pico-8 play session: hold ← + tap ❎, after a click and taps of 🅾, ❎, 🅾+❎, 🅾 in the second before t = 0

[t = 1 s] hold ← ~1s, tap ❎ ~2×
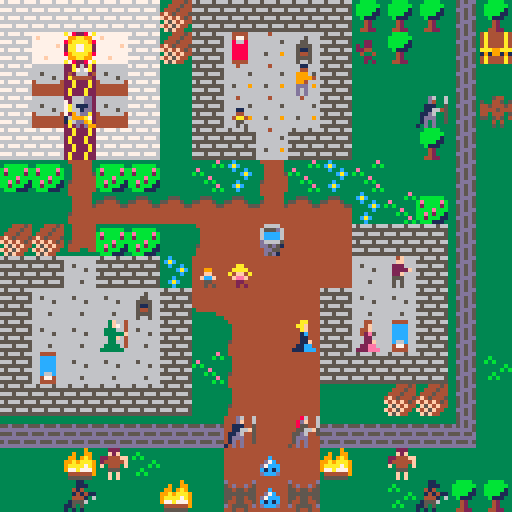
[t = 2 s] hold ← ~2s, tap ❎ ~4×
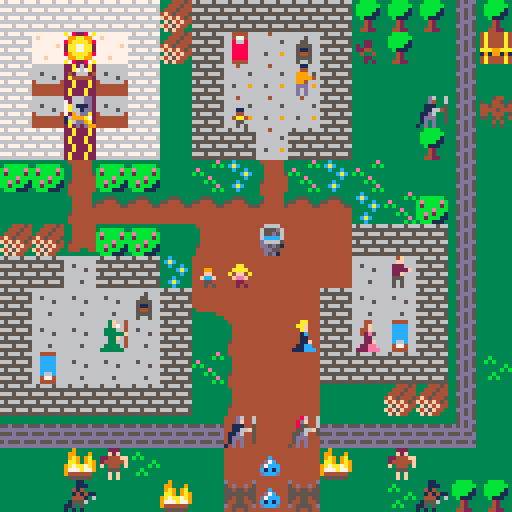
[t = 4 s] hold ← ~4s, tap ❎ ~7×
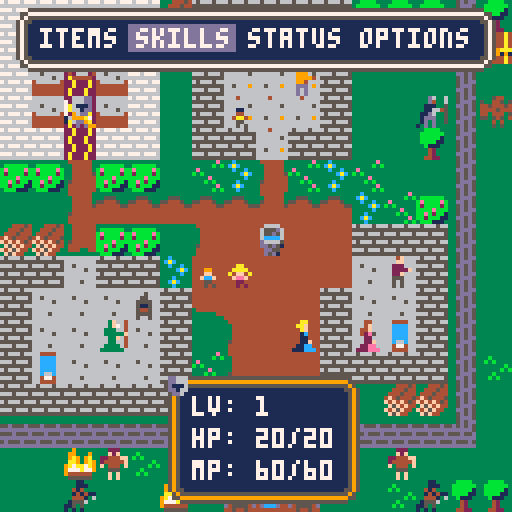

pico-8 cartridge
version 43
__lua__
--knights of power
--by mr traveling bard

--global variables
routines={}
--test=false

--==game state inits==
--intro state init
function init_intro()
	--variables
	scene="intro"
	--setup main functions
	_update=update_intro
	_draw=draw_intro
end

--main menu state init
function init_mainmenu()
 --variables
 text_timer=0
 text_wait=30
 scene="mainmenu"
	--setup main functions
	_update=update_mainmenu()
	_draw=draw_mainmenu()
end

--battle state init
function init_battle()
	--variables
 scene="battle"
	--setup main functions
	_update=update_battle()
	_draw=draw_battle()
end

--save state init
function init_save()
	--variables
--	scene="save"
	--setup main functions
--	_update=update_save()
--	_draw=draw_save()
end

--game state init
function init_game()
	--variables
	scene="game"
	game_win=false
	game_over=false
	menu_active=false
	bbeg_defeated=false
	--setup calls
	init_map() --in map code
	init_text() --in text code
	init_statuseffect()
	init_inventory()
	init_skills()
	init_status()
	init_player() --in player code
	init_npcs()
	init_switches()
	--setup main functions
	_update = update_game 
	_draw = draw_game
end

--==game functions==
--menus
function init_menu()
	--setup variables
	menuselect=1
end

function init_use_menu()
	use_menu=false
	useselect=1
	usestep=false
end

--game data
function init_npc(id,name,sprite,x,y,dialogue)
 return {
  id=id,
  name=name,
  sprite=sprite,
  x=x,
  y=y,
  --dialogue should be {{},{}}
  dialogue=dialogue
 }
end

function init_npcs()
	--main npc data source
	npc_data={}
	--for easier maintenance
	npc_temp1={} --non-dialogue
	npc_temp2={} --dialogue only
	--map1
	npc_temp1=split([[
	1,elder,136,3,10;
	2,kid,134,11,1;
	3,kid,133,7,3;
	4,kid,132,6,8;
	5,kid,135,7,8;
	6,villager,128,12,8;
	7,villager,129,9,2;
	8,villager,130,11,10;
	9,villager,131,9,10;
	10,guard,142,13,3;
	11,guard,141,7,13;
	12,guard,139,9,13;
	13,monster,163,15,3;
	14,monster,166,8,14;
	15,monster,164,7,15;
	16,monster,166,8,15;
	17,monster,164,9,15;
	18,monster,162,3,14;
	19,monster,167,2,15;
	20,monster,162,12,14;
	21,monster,167,13,15]],";")

--npcid,order,end?,self?,switch,story_req,set_story,text		
	npc_temp2=split([[
	1;64;1;false;false;;0;0;in our most dire need, where \are the gnomes, the wild men, \and the wizards of the spiral|
	1;64;2;true;false;;0;0;tower? will they stand by & \watch us burn?! or...are they \already dead?|
	2;64;1;true;false;;0;0;my dad said he heard something\by this side of the wall. he\looks worried...i'm scared.|
	3;64;1;true;false;;0;0;what are those at the gate \yelling about? what's going \on?|
	4;64;1;false;true;;0;0;my grandma said you shouldn't\show monsters fear. it only\makes them stronger.|
	4;64;2;false;true;;0;0;i'm still scared though...|
	4;66;3;false;true;;0;0;you don't have to be afraid.\i won't let them inside these\walls. the light will prevail.|
	4;64;4;false;true;;0;0;but...aren't you scared too?|
	4;66;5;false;true;;0;0;of course. but sometimes we\have to fight what is in front\of us, even if we're scared.|
	4;66;6;true;true;;0;0;because the cost of not doing\so is too high. stay strong.\the light will win this day.|
	4;64;1;true;false;;0;0;i'm staying strong, mister.|
	5;64;1;false;false;;0;0;the little blue ones look \kind of cute.|
	5;64;2;true;false;;0;0;are they really monsters?|
	6;64;1;false;false;;0;0;i don't care about goddesses,\gods, light, or darkness. but\when a bunch of monsters,|
	6;64;2;true;false;;0;0;ogres, & lizard folk turn up\with weapons, well... i'm \open to divine intervention.|
	7;64;1;false;false;;0;0;how can the goddess of light\let this happen? has the \light truly faded?|
	7;64;2;true;false;;0;0;should we accept our fate?\is this the end?;66|
	10;64;1;true;false;;0;0;i know it's just beyond this\wall. will it climb or...is it\strong enough to bust through?|
	11;64;1;true;false;;0;0;this is bad. we simply don't\have the numbers to hold this\many back!|
	12;64;1;false;false;;0;0;we are supposed to deal with\bandits & the occasional\monster. but this...|
	12;64;2;true;false;;0;0;this is a small army... what\if it's only the vanguard?]],"|")
	
	for i=1,#npc_temp1 do
		local id,name,sprite,x,y=unpack(split(npc_temp1[i],","))
		local dialogue=parse_text(npc_temp2,true,id)
		add(npc_data,init_npc(id,name,sprite,x,y,dialogue))
	end
end

function init_inventory()
	--setup variables
	invselect=1
	invstep=false
	--add inventory
	--format:item_num,name,quick desc,full desc,
	--q heal amount,q status effect to add, q se to remove,
	--f heal amount,f se to add,f se to remove;
	if not inventory_data then
		inventory_data=split([[
		1,dwarven bread,quick:heal 3hp/3 turns,full:heal 6hp+3 def/3 turns,3,4,0,6,5,4;
		2,kobold's bane,quick:cure burned,full:quick+3 atk/3 turns,0,0,1,0,6,1;
		3,rogue's folly,quick:cure fouled,full:quick+3 spd/3 turns,0,0,2,0,7,2;
		4,weak health potion,quick:heal 5hp,full:heal 12hp,5,0,0,12,0,0,0;
		5,whitewood tincture,quick:+3 mag/3 turns,full:+3 to stats/3 turns,0,8,0,0,9,0]],";")
	end
end

function init_skills()
	--setup variables
	skiselect=1
	skistep=false
	--add skills
	--format:skill_num,name,
	--desc line 1,desc line 2,
	--mp cost,damage,se add,menu useable;
	if not skills_data then
		skills_data=split([[
		1,sword of light  ,one enemy,   holy damage,2,0,0,0;
		2,healing light   ,self,restores hp to full,5,0,0,1;
		3,shield of light ,self,negate all damage/1 turn,2,0,10,0;
		4,flash of light  ,all enemies,   holy damage + 50% stun,3,0,0,0;
		5,the last light  ,all enemies,release remaining light,60,0,0,0]],";")
	end
end

function init_status()
	status_labels1=split([[
	1,lv: ;
	2,hp: ;
	3,mp: ;
	4,xp: ;
	5,status: ;
	6, ;
	7, ;
	8,=equipment=;
	9,iron sword : +;
	10,iron shield: +]],";")
	status_labels2=split([[
	11,  str: ;
	12,  dex: ;
	13,  con: ;
	14,  mag: ;
	15,  atk: ;
	16,  def: ;
	17,  spd: ;
	18,m.atk: ;
	19,m.def:	]],";")
end

function init_statuseffect()
	--num,name,stat,value,
	--2nd stat, value;
	--10=all 0=hp
	statuseffect_data=split([[
	1,burned,0,-1,5,-3;
	2,fouled,0,-2,0,0;
	3,afraid,10,-2,0,0;
	4,full,0,3,0,0;
	5,sturdy,0,6,6,3;
	6,strong,5,3,0,0;
	7,swift,7,3,0,0;
	8,smart,8,3,0,0;
	9,super,10,3,0,0;
	10,safe,0,0,0,0]],";")
end

function init_temp_stats()
--1,str 2,dex 3,con 4,mag
--5,atk 6,def 7,spd 8,matk 9,mdef
	p.temp_stats={}
	for i=1,9 do
		add(p.temp_stats,0)
	end
end

function init_switches()
	switches={}
	--add(switches,{"test",false})
end

--main config
_init = init_intro 
-->8
--update code

--intro state update
function update_intro()
	if btnp(🅾️) then
		--go to main menu
		active_text=nil
		--init_mainmenu()
		init_game()
	end
end

--main menu state update
function update_mainmenu()
	if btnp(🅾️) and (active_text) then
		--go to game
		active_text=nil
		init_game()
	end
end

--save state update
function update_save()
	--code
end

--game state update
function update_game()
	if (not game_over) then
		if ((not active_text) and (not menu_active) and (not active_dialogue)) then
			update_map()
			move_player()
			check_win_lose()
		elseif menu_active then
			if inventory_menu then
				if use_menu then
					update_use_menu()
				else
					update_inventory()
				end
			elseif skills_menu then
				if use_menu then
					update_use_menu()
				else
					update_skills()
				end
			elseif status_menu then 
				--lock select for main menu
			else
				update_menu()
			end
		end
	else
		if (btnp(❎))	extcmd("reset")
	end
end

--game functions
function update_tiles()
	for x=mapx,mapx+15 do
		for y=mapy,mapy+15 do
			if (is_tile(anim1,x,y)) then
				swap_tile(x,y)
				--sfx(3)
			elseif (is_tile(anim2,x,y)) then
				unswap_tile(x,y)
				--sfx(3)
			end
		end
	end
end

function update_menu()
--todo: consolidate all these
--update menus into single func
--since they are very similar
	if btnp(➡️) then
		if menuselect<4 then
			menuselect+=1
		else
			menuselect=1
		end
	elseif btnp(⬅️) then
		if menuselect>1 then
			menuselect-=1
		else
			menuselect=4
		end
	end
end

function update_inventory() 
	if btnp(⬇️) and p_inventory then
		if invselect<#p_inventory then
			invselect+=1
		else
			invselect=1
		end
	elseif btnp(⬆️) and p_inventory then
		if invselect>1 then
			invselect-=1
		else
			invselect=#p_inventory
		end
	end
end

function update_skills() 
	if btnp(⬇️) then
		if skiselect<#p_skills then
			skiselect+=1
		else
			skiselect=1
		end
	elseif btnp(⬆️) then
		if skiselect>1 then
			skiselect-=1
		else
			skiselect=#p_skills
		end
	end
end

function update_use_menu() 
	if btnp(⬇️) or btnp(⬆️) then
		if useselect==1 then
			useselect=2
		else
			useselect=1
		end
	end
end

function check_can_use_item()
	local value=p_inventory[invselect][1]
	
	if value==4 and p.hp==p.maxhp then
		active_text="\n\n     your health is full"
		draw_text()
		return false
	end
	return true
end

function check_can_use_skill()
	local mp_cost=p_skills[skiselect][5]
	--check if menu only
	if p_skills[skiselect][8]==0 and scene=="game" then
		active_text="\n\n   skill can't be used now"
		draw_text()
		return false
	--check if you have enough mana
	elseif (mp_cost>p.mp or p.mp==0) then
		active_text="\n\n    your mana is too low"
		draw_text()
		return false
	--check if you are already at full hp
	elseif skiselect==2 and p.hp==p.maxhp then
		active_text="\n\n     your health is full"
		draw_text()
		return false
	end
	return true
end

function check_win_lose()
	if bbeg_defeated then
		game_win=true
		game_over=true
	elseif p.hp<=0 then
		game_win=false
		game_over=true
	end
end

function async(func)
	add(routines,cocreate(func))
end

function wait(frames)
	for i=1,frames do
		yield()
	end
end

function run_async()
	for r in all(routines) do
		if costatus(r) == "dead" then
			del(routines,r)
		else
			assert(coresume(r))
		end
	end
end

function move(obj,key,dest,frames,expr)
	local init=obj[key]
	frames=frames or 30
	expr=expr or linear
	
	for i=1,frames do
		obj[key]=lerp(init,dest,expr(i/frames))
		yield()
	end
end

function lerp(a,b,t)
	return a+(b-a)*t
end

function linear(t)
	return t
end

function easeinelastic(t)
	if(t==0) return 0
	return 2^(10*t-10)*cos(2*t-2)
end

function is_empty(t)
--checks if a table is empty

	for _,_ in pairs(t) do
		return false
	end
	return true
end

-->8
--draw code

--intro state draw
function draw_intro()
	cls()
	active_text="\n   traveling bard studios\n\n          presents"
	draw_text(4,14,4,48)
end

--main menu state draw
function draw_mainmenu()
	cls() 
	active_text="\n   knights of power:\n\n              last light"
	draw_text(4,14,4,48)
end

--save state draw
function draw_save()
	--code
end

--game state draw
function draw_game()
	cls()
	if (not game_over) then
		draw_map()
		draw_npcs()
		draw_player()
		if (not active_text) then
			if active_dialogue then
				draw_textbox(face)
			else
				--x button checks
				if (btnp(❎) and (not menu_active)) then
					init_menu()
					menu_active=true
 			elseif (btnp(❎) and menu_active) then
 				if not (inventory_menu or use_menu or skills_menu or status_menu) then
					menu_active=false
				else
					if (btnp(❎) and inventory_menu) then
						if (not use_menu) then
							inventory_menu=false
						else
							init_use_menu()
						end
					elseif (btnp(❎) and skills_menu) then
						if (not use_menu) then
							skills_menu=false
						else
							init_use_menu()
						end
					elseif (btnp(❎) and status_menu) then
						status_menu=false
					end
				end
			end
		end
		--draw active menus
		if menu_active then
			check_hp_color()
			draw_menu()
			draw_mini_status(66)
			--main menu options
			if (btnp(🅾️) and menuselect==1) then 
				if (not inventory_menu) init_inventory()
					inventory_menu=true 
				elseif (btnp(🅾️) and menuselect==2) then
					if (not skills_menu) init_skills()
					skills_menu=true
				elseif (btnp(🅾️) and menuselect==3) then 
					status_menu=true 
				end
				--items
				if inventory_menu then 
					draw_inventory()
					--use
					if (btnp(🅾️) and p_inventory and #p_inventory>0) then
						if invstep and (not usestep) then
							init_use_menu()
							use_menu=true 
						else
							invstep=true
						end
					end
					if use_menu then
						draw_use_menu()
						if (btnp(🅾️) and useselect==1) then
							if usestep then 
								if check_can_use_item() then
									use_item()
								else
									init_use_menu()
								end
							else
								usestep=true
							end
						elseif (btnp(🅾️) and useselect==2) then
							init_use_menu()
						end
					end
				end
				--skills
				if skills_menu then 
					draw_skills()
					--use
					if (btnp(🅾️) and skistep and (not usestep)) then
							init_use_menu()
							use_menu=true 
					else
							skistep=true
					end
					if use_menu then
						draw_use_menu()
						if (btnp(🅾️) and useselect==1) then
							if usestep then 
								if check_can_use_skill() then
									use_skill()
								else
									init_use_menu()
								end
							else
								usestep=true
							end
						elseif (btnp(🅾️) and useselect==2) then
							init_use_menu()
						end
					end
				end
				--status
				if status_menu then 
					draw_status()
				end
				--options
			end
		else
			draw_text()
		end
		--==testing area==
		--print(next_text,9)
		--print("p.x: "..p.x,0,0,0)
		--print("p.y: "..p.y,0,8,0)
		--print("p.dx: "..p.dx,0,16,0)
		--print("p.dy: "..p.dy,0,24,0)
		--print("t.x: "..(targetx or 0),0,32,0)
		--print("t.y: "..(targety or 0),0,40,0)
		--print(text_data[1][2],0,0,9)
		--print(text_data[2][2],0,8,9)
		--print(text_data[3][2],0,16,9)
		--print(npc_data[4].dialogue[1][6],0,0,0)
		--print(npc_data[4].dialogue[2][6],0,8,0)
		--print(npc_data[4].dialogue[7][6],0,16,0)	
		--print("diff x: "..abs(p.x - npc_data[1].x),0,32,0)
		--print("diff y: "..abs(p.y - npc_data[1].y),0,40,0)
		--==end of testing area==
	else
		draw_win_lose()
	end
end

--game functions
function draw_menu()	
	menux=mapx*8+10
	menuy=mapy*8+7
	
	draw_box(1,14,4,2)
	if menuselect==1 then
	--x1=8,x2=30
	rectfill(menux-2,menuy-1,menux+20,menuy+5,13)
 elseif menuselect==2 then
	--x1=32,x2=58
	rectfill(menux+22,menuy-1,menux+48,menuy+5,13)
 elseif menuselect==3 then
	--x1=60,x2=86
	rectfill(menux+50,menuy-1,menux+76,menuy+5,13)
 else
	--x1=88,x2=118
	rectfill(menux+78,menuy-1,menux+108,menuy+5,13)
 end
	print("items skills status options",menux,menuy,7)
--troubleshooting
--print(menuselect,1,1,12)
end

function draw_inventory()
	local invx=mapx*8+10
	local invy=mapy*8+2
 local line_item=0

	--inventory box
	draw_box(5,11,4,44)
	--description box
	draw_box(2,14,4,19)
	--print if available
 if p_inventory and #p_inventory>0 then
 	--invselect
 	rectfill(invx-2,invy+38+(invselect*8),invx+85,invy+44+(invselect*8),13)
		--inventory
		for i=1,#p_inventory do
			if p_inventory[i][3]>0 then
				line_item+=1
				print((p_inventory[i][3]<10 and "0" or "")..p_inventory[i][3].." "..p_inventory[i][2],invx,invy+39+(line_item*8),7)
			end
		end
		--description
		print(p_inventory[invselect][4],invx,invy+22,7)
		print(p_inventory[invselect][5],invx,invy+30,7) 
	end	
end

function draw_skills()
	local skix=mapx*8+10
	local skiy=mapy*8+2
	local line_item=0

	--skills box
 draw_box(5,11,4,44)
 --description box
	draw_box(2,14,4,19)
 --skiselect
 rectfill(skix-2,skiy+38+(skiselect*8),skix+85,skiy+44+(skiselect*8),13)
	--skills
	for i=1,#p_skills do
		line_item+=1
		print(p_skills[i][2].." "..(p_skills[i][5]<10 and "0" or "")..p_skills[i][5].."mp",skix,skiy+39+(line_item*8),7)
	end
	--description
	print(p_skills[skiselect][3],skix,skiy+22,7)
	if p_skills[skiselect][6]>0 and skiselect~=5 then
		print(p_skills[skiselect][6],skix,skiy+30,9)
	end
 print(p_skills[skiselect][4],skix,skiy+30,7) 	
end

function draw_use_menu()
	local usex=mapx*8+106
	local usey=mapy*8+48
 
 draw_box(3,2,101,44)
 --use select
 rectfill(usex,usey-1+(useselect*8),usex+13,usey+5+(useselect*8),13)
 --use menu
	print("use?",usex,usey,7)
	print("yes",usex+1,usey+8,7)
	print("no",usex+1,usey+16,7)
end

function draw_mini_status(face)
	mini_statusx=mapx*8+42
	mini_statusy=mapy*8+92

	draw_box(3,5,42,94,face)
	print("lv: "..p.lvl,mini_statusx+6,mini_statusy+7,7)
	print("hp: ",mini_statusx+6,mini_statusy+15,7)
	print((p.hp<10 and "0" or "")..p.hp,mini_statusx+22,mini_statusy+15,hp_color)
	print("/",mini_statusx+30,mini_statusy+15,7)
	print(p.maxhp,mini_statusx+34,mini_statusy+15,maxhp_color)
	print("mp: "..(p.mp<10 and "0" or "")..p.mp.."/"..p_maxmp,mini_statusx+6,mini_statusy+23,7)	
end

function draw_status()
	local statusx=mapx*8+10
	local statusy=mapy*8+2

	--status box
 draw_box(12,14,4,19)
 --labels
 print(p.name,statusx,statusy+22,7)
 print(p.title,statusx,statusy+30,7)
 draw_print(status_labels1,statusx,statusy+30)
 draw_print(status_labels2,statusx+72,statusy+38)
 --values
 print(p.lvl,statusx+14,statusy+38,7)
 --hp & mp
 print((p.hp<10 and "0" or "")..p.hp,statusx+14,statusy+46,hp_color)
 print("/",statusx+22,statusy+46,7)
 print(p.maxhp,statusx+26,statusy+46,maxhp_color)
 print((p.mp<10 and "0" or "")..p.mp.."/"..p_maxmp,statusx+14,statusy+54,7)
 print(p.xp,statusx+14,statusy+62,7)
 --status
 if is_empty(p.status) then
		print("normal",statusx+28,statusy+70,7)	
 else
 	print_range(p.status,1,2,statusx+28,statusy+70)
 	print_range(p.status,3,5,statusx,statusy+78)
 	print_range(p.status,6,8,statusx,statusy+86)
 end
	--equipment
	print(p.sword_score,statusx+57,statusy+102,7)
	print(p.shield_score,statusx+57,statusy+110,7)
 --the rest of the stats
 
 temp_stats=split(p_str_total..",;"..p_dex_total..",;"..p_con_total..",;"..p_mag_total..",;"..p.atk..",;"..p.def..",;"..p.spd..",;"..p.matk..",;"..p.mdef..",",";")
	for i=1,9 do
		temp_stats[i]=temp_stats[i]..check_color(p.temp_stats[i])
	end
	draw_print(temp_stats,statusx+98,statusy+38,true)
end

function check_color(value)
	if value>0 then
		return 11
	elseif value<0 then
		return 8
	else 
		return 7
	end
end

function check_hp_color()
 maxhp_color=check_color(p.temp_stats[3])
 hp_color=(p.hp==p.maxhp and maxhp_color or 7)
end

function draw_print(split_string,x,y,color_flag)
	local color_flag=color_flag or false
	
	for i=1,#split_string do
		if color_flag then
			local label,c_num=unpack(split(split_string[i],","))	
			print(label,x,y+(i*8),c_num)
		else
			local line_item,label=unpack(split(split_string[i],","))
			print(label,x,y+(i*8),7)	
		end
	end
end

function draw_textbox(face)
	--faces: default 64;hero 66
	face=face or 64
	textx=mapx*8
	texty=mapy*8+96
	
	if active_dialogue then
		--draw_box(3,15,0,52,face)
		draw_box(3,15,0,96,face)
		print(active_dialogue,textx+5,texty+5,7)
		if (flr(time()*4)%2==0) then
			spr(100,textx+116,texty+20)
		end
	end
	
	if (btnp(🅾️) and read) then
		active_dialogue=nil
		read=false	
	else
		read=true
	end
end

function draw_text(rows,col,x,y)
	--local iterate=iterate or false
	--local text_index=text_index or 0
	local rows=rows or 3
	local col=col or 14
	local x=x or 4
	local y=y or 52
	 
	if active_text then
		if scene=="game" then
			textx=mapx*8+x
			texty=mapy*8+y
		else
			textx=x
			texty=y
		end
	
		draw_box(rows,col,x,y)
		print(active_text,textx+4,texty+4,7)
		if (flr(time()*4)%2==0) then
			spr(100,textx+(col*8-4),texty+(rows*8-4))
		end
	end
	
	if (btnp(🅾️) and read) then
		active_text=nil
		read=false	
	else
		read=true
	end	
end

function draw_box(rows,columns,x,y,face)
	--face is the sprite or default box
	face=face or 64
	if (scene=="game") then
		boxx=mapx*8+x
		boxy=mapy*8+y
	else
		boxx=x
		boxy=y
	end
	--default box
	fill=81
	top_left=64
	v_border=80
	h_border=65
	--conditional updates
	if (face==66) then 
		top_left=68
		v_border=82
		h_border=67		
	elseif (face==69) then
		top_left=84
		v_border=85
		h_border=70
	end

	--building the box
	--face corner
	spr(face,boxx,boxy)
	--other three corners
	spr(top_left,boxx+(columns*8),boxy,1,1,true) --topright
	spr(top_left,boxx,boxy+(rows*8),1,1,false,true) --bottomleft
	spr(top_left,boxx+(columns*8),boxy+(rows*8),1,1,true,true) --bottomright
	for i=1,(columns-1) do
		--horizontal borders
		spr(h_border,boxx+i*8,boxy)
		spr(h_border,boxx+i*8,boxy+(rows*8),1,1,false,true)
 	for n=1,(rows-1) do
 		--vertical borders
			spr(v_border,boxx,boxy+n*8)
			spr(v_border,boxx+(columns*8),boxy+n*8,1,1,true,false)
 		--fill
 		spr(fill,boxx+i*8,boxy+n*8)
 	end
 end
end

function draw_win_lose()
	camera()
	if (game_win) then
		print("★ you win! ★",37,64,7)
 else
 	print("game over! :(",38,64,7)
 end
 	print("press ❎ to play again",20,72,5)
end

function print_range(list,start_i,end_i,x,y)
  local str = ""
  for i = start_i, min(#list, end_i) do
    str = str .. list[i][1] .. " "
  end
  if str ~= "" then print(str,x,y,7) end
end

-->8
--player code

function init_player()
--sets all initial player data

	p={}
--[[	
 p.x=2 --starting x
	p.y=3 --starting y
	p.dx=0 --x facing: -1 (left), 0, 1 (right)
 p.dy=-1 --y facing: -1 (up), 0, 1 (down)
	p.sprite=1
	==starting stats==
	p.name="????"
	p.title="the last"
	p.lvl=1
	p.mp=60
	p.xp=0
	p.str=4
	p.dex=4
	p.con=4
	p.mag=4
	==starting equipment stats==
	p.sword_score=5
	p.shield_score=2
	]]
	p.x,p.y,p.dx,p.dy,p.sprite,p.name,p.title,p.lvl,p.mp,p.xp,p.str,p.dex,p.con,p.mag,p.sword_score,p.shield_score=
	unpack(split("2,3,0,-1,1,????,the last light,1,60,0,4,4,4,4,5,2"))
	--starting stats
	p_maxmp=60 --just for drawing
	p.status={}
	init_temp_stats()
	set_stats()
	p_skills={}
	set_skills()
	--testing area
	--change_statuseffects(1,true)
	--p.hp=2
	--starting inventory
	p_inventory={}
	set_inventory()
end

function set_xp_table()
--orders papa johns pizza

	xp_table = split("10,30,90,270")
end

function set_inventory()
--sets starting player inv

	start_inv=split("1,1;2,8;3,11;4,1;5,2",";")
 --start_inv=split("5,2;1,2",";")
	if start_inv then
		for i=1,#start_inv do
			local item_num,quantity=unpack(split(start_inv[i],","))
		
			add_item(item_num,quantity)
		end
	end
end

function add_item(item_num,quantity)
--adds/updates items to player
	
	local inum,iname,qdesc,fdesc,qheal,qadd_stat,qremove_stat,fheal,fadd_stat,fremove_stat=lookup_inventory_data(item_num)
	local exists=exists_in(p_inventory,iname)
	if exists then
		p_inventory[exists][3]+=quantity
	else 
		add(p_inventory,{inum,iname,quantity,qdesc,fdesc,qheal,qadd_stat,qremove_stat,fheal,fadd_stat,fremove_stat})
	end
end

function lookup_inventory_data(item_num)
	return unpack(split(inventory_data[item_num],","))
end

function lookup_skills_data(skill_num)
	return unpack(split(skills_data[skill_num],","))
end

function lookup_statuseffect_data(status_num)
	return unpack(split(statuseffect_data[status_num],","))
end

function use_item(use_type)
--uses items
	local use_type=use_type or "f"
	local qheal,qadd,qremove,fheal,fadd,fremove=unpack(p_inventory[invselect],6,11)
	--=quick use=
 if use_type=="q" then
		--remove statuses if available
		if qremove>0 then
			change_statuseffects(qremove,false)
		end
		--add statuses if available
		if qadd>0 then
			change_statuseffects(qadd,true)
		end
		--recover health if available
		if qheal>0 then
			p.hp+=qheal
			if p.hp>p.maxhp then
				p.hp=p.maxhp
			end
		end
	--=full use=
	else
		--remove statuses if available
		if fremove>0 then
			change_statuseffects(fremove,false)
		end
		--add statuses if available
		if fadd>0 then
			change_statuseffects(fadd,true)
		end
		--recover health if available
		if fheal>0 then
			p.hp+=fheal
			if p.hp>p.maxhp then
				p.hp=p.maxhp
			end
		end
	end
	--deduct from inventory
	p_inventory[invselect][3]-=1
	if p_inventory[invselect][3]==0 then
	 local i=(invselect==#p_inventory and invselect-1 or invselect)
	 deli(p_inventory,invselect)
	 invselect=i
	end
	--cleanup
	init_use_menu()
end

function change_statuseffects(status_num,add_boolean)
	local snum,sdesc,stat1,val1,stat2,val2=lookup_statuseffect_data(status_num)
	if add_boolean then
		local exists=exists_in(p.status,sdesc)
		if exists then
			p.status[exists][2]=3
		else
			add(p.status,{sdesc,3})
			change_stats(stat1,val1)
			change_stats(stat2,val2)
		end
	else
		local exists=exists_in(p.status,sdesc,true)
		if exists then
			change_stats(stat1,val1,true)
			change_stats(stat2,val2,true)
		end
	end
	set_stats(true)
end

function change_stats(stat_num,value,stat_revert)
--0,hp 10,all main stats
	local stat_revert=stat_revert or false
	
	if stat_num>0 then
		if stat_num==10 then
			for i=1,9 do
				if stat_revert then
					p.temp_stats[i]-=value
				else
					p.temp_stats[i]+=value
				end
			end
		else
			if stat_revert then
				p.temp_stats[stat_num]-=value
			else
				p.temp_stats[stat_num]+=value
			end
		end
	end
end

function exists_in(t,v,delete_flag)
	local delete_flag=delete_flag or false
	local n=#t
	
	for i=1,n do
		if t[i][1]==v then
			if delete_flag then
				deli(t,i)
				return true
			else
				return i
			end
		end
	end
	return false
end

function check_for_levelup()
--checks player xp against xp_table

	if (xp_table[p.lvl] >= p.xp) levelup()
end

function levelup()
--prompt the player which stat they would like to update
--draw_levelup()
	p.lvl+=1
	if p.lvl==5 then 
		p.mp+=10
		if p.mp>p_maxmp then 
			p_maxmp=p.mp
		end
		p_skills[5][2]="the last light+ "
		p_skills[5][4]="destroy the darkness"
	end
	set_stats()
end

function set_stats(refresh)
--sets all player battle stats
	local refresh=refresh or false
	local temp_str,temp_dex,temp_con,temp_mag,temp_atk,temp_def,temp_spd,temp_matk,temp_mdef=unpack(p.temp_stats)
	local maxhp_start=p.maxhp
	
	p_str_total=p.str+temp_str
	p_dex_total=p.dex+temp_dex
	p_con_total=p.con+temp_con
	p_mag_total=p.mag+temp_mag
	
	p.atk = p.str + p.lvl + p.sword_score + temp_atk
	p.def = p.con + p.shield_score + temp_def
	p.spd = p.dex + p.lvl + temp_spd
	p.matk = p.mag + p.lvl + p.sword_score + temp_matk
	p.mdef = p.mag + p.shield_score + temp_mdef
	p.maxhp = (p.con*4) + (p.lvl*4) + (temp_con*3)
	if refresh then
		--if maxhp increases hp increases
		local hpdiff=p.maxhp-maxhp_start
		if hpdiff>0 then
			p.hp+=hpdiff
		end
		--if maxhp decreases hp decreases to match maxhp if over it
		if p.hp>p.maxhp then
			p.hp=p.maxhp
		end
		return
	end
	p.hp = p.maxhp
end

function set_skills()
	--sets player skill list
	for i=1,#skills_data do		
			add_skill(i)
	end
end

function add_skill(skill_num)
--adds skills to player
	local snum,sname,sdesc1,sdesc2,smpcost,sdamage,sadd,smenu=lookup_skills_data(skill_num)
	--specific to 1 & 4 that describe values that need to be updated
	if snum==1 then
		sdamage=p.atk+(p.matk*2)
	elseif snum==4 then
		sdamage=p.matk
	elseif snum==5 then
		sdamage=(p.matk*p.mp)*(p.lvl==5 and 2 or 1)
	end
	add(p_skills,{snum,sname,sdesc1,sdesc2,smpcost,sdamage,sadd,smenu})
end

function use_skill(use_type)
--uses skills
	local use_type=use_type or "m"
	local smpcost,sdamage,sadd,smenu=unpack(p_skills[skiselect],5,8)
	--add statuses if available
	if sadd>0 then
		change_statuseffects(sadd,true)
	end
	--recover health if available
	if skiselect==2 then
		p.hp=p.maxhp
	end
	--deduct mp & adjust last light
	p.mp-=p_skills[skiselect][5]
	set_last_light()
	--cleanup
	init_use_menu()
end

function set_last_light()
	p_skills[5][5]=p.mp
end

function draw_player()
	spr(p.sprite,p.x*8,p.y*8,1.0,1.0,flip_x)
end

function move_player()
	local movex=0
	local movey=0
	
	if btnp(⬅️) then
	 movex=-1
	 flip_x=true
	end
	if btnp(➡️) then 
		movex=1
		flip_x=false
	end
	if (btnp(⬆️))	movey=-1
	if (btnp(⬇️))	movey=1
	
	if movex!=0 or movey!=0 then
		p.dx=movex
		p.dy=movey
	end
	
	local newx=p.x+movex
	local newy=p.y+movey
	
	interact(newx,newy)
		
	if (can_move(newx,newy)) then
		p.x=mid(0,newx,127)
		p.y=mid(0,newy,63)
	else
		sfx(0)
	end
end

function interact(x,y)
	targetx=p.x+p.dx
	targety=p.y+p.dy
	--check for text
	active_text=get_text(x,y)
	--check for fight
	if targetx==8 and targety==14 then
		if not slime_defeated then
			init_battle()
		end
	end
	--check for npc dialogue
	if btnp(🅾️) and active_dialogue==nil then 
 	talking=true
 end
 if talking then
 	for n in all(npc_data) do
  	-- distance check between player and this specific npc
  	if targetx==n.x and targety==n.y then
   	active_dialogue,face=get_npc_dialogue(n) 
   	break
  	end
 	end
 end
 if active_dialogue==nil then
 	talking=false
 	clean_reads()
 end
end

-->8
--map code

function init_map()
	--timers
	timer=0
	anim_time=15 --30 = 1 second

	--map tile settings
	wall=split([[3,4,5,6,7,8,9,10
	,11,12,13,14,15,18,21,22,23,24
	,25,28,29,32,33,34,35,36,37,38
	,44,45,50,52]],",")
	anim1=split([[12,14,28,44,60
	,62]],",")
	anim2=split([[13,15,29,45,61
	,63]],",")
	--text=split([[26,63]],",")
	lose={}
	win={}
	cutscene={}	
end

function update_map()
	if (timer<0) then
		update_tiles()
		timer=anim_time
	end
	timer-=1
end

function draw_map()
	mapx=flr(p.x/16)*16
	mapy=flr(p.y/16)*16
	camera(mapx*8,mapy*8)
	
	map(0,0,0,0,128,64)
end

function draw_npcs()
	for n in all(npc_data) do
  draw_npc(n.sprite, n.x, n.y)
 end
end

function draw_npc(sprite,x,y)
	spr(sprite,x*8,y*8)
end

function is_tile(tile_type,x,y)
	tile=mget(x,y)
	for i=1,#tile_type do
		if (tile==tile_type[i]) return true
	end
	return false
end

function can_move(x,y)
	--check if an npc is there
	for n in all(npc_data) do
		if x==n.x and y==n.y then
			return false
		end
	end
	--if no npc, is it a wall?
	return not is_tile(wall,x,y)
end

function swap_tile(x,y)
	tile=mget(x,y)
	mset(x,y,tile+1)
end

function unswap_tile(x,y)
	tile=mget(x,y)
	mset(x,y,tile-1)
end
-->8
--text code

function init_text()
	--story variables
	story_beat=0
	next_text=0
	cleaned_reads=true
	ended=false
	face=64
	
	--setup tables
	text_data={}
	cutscene_data={}
	
	--common text
	locked_door="the door is locked.\nperhaps there's a\nkey nearby..."

	--adding text to dictionary
	--(x,y,order,end?,self?,switch?,story?,set_story?,text
	set_alltext()
	
end

function set_alltext()	
	temp_text_data={}
	--initial text state
--x,y,order,end?,self?,switch,story_req,set_story,text	
	--map1
	temp_text_data=split([[
	2;4;1;false;true;;0;0;as you leave this once holy \place to face the agents of \darkness, you are struck by|
 2;4;2;false;true;;0;0;a feeling that you will \likely never return.|
 2;4;3;true;true;;0;1;did your goddess feel the \same when she stood alone \against the dark gods?]],"|")
 
 --load data into text_data 
 parse_text(temp_text_data,false)	
end

function parse_text(split_table,npc_flag,id)
 local id=id or 0
	local npc_dialogue={}
	
	for i=1,#split_table do
 	local order,text_end,set_selfswitch,switch,story_req,set_story,text=unpack(split(split_table[i],";"),3,9)
 	local split_text=split(text,"\\")
 	local end_flag= text_end=="true" and true or false
		local self_flag= set_selfswitch=="true" and true or false
 	
 	if #split_text>1 then
 		local temp_text=""
 		for i=1,#split_text do
 			temp_text=temp_text..split_text[i]..chr(10)
 		end		
 		--override text with temp
 		text=temp_text
 	end
 	if npc_flag then
 		local npcid,face=unpack(split(split_table[i],";"),1,2)
 		if npcid==id then
 			add(npc_dialogue,{npcid,false,order,end_flag,self_flag,false,switch,story_req,set_story,text,face})
 		end
 	else
 		local x,y=unpack(split(split_table[i],";"),1,2)
 		add_text(x,y,order,end_flag,self_flag,switch,story_req,set_story,text)
 	end
 end
 --returns a dialogue table for a npc init
 if npc_flag then
 	return npc_dialogue
 end
end

function add_text(x,y,order,text_end,set_selfswitch,switch,story_req,set_story,text)
--x,y that triggers it
--the boolean here is being set for normal iteration as false by default
--order of text as a number
--text_end is a boolean,false means there is more,true means it is the end
--set_selfswitch is a boolean, false will allow repeats, true will not allow repeats
--the boolean here is being set for normal selfswitch use if being used, false by default
--switch is a string that will be looked up if true otherwise ignore
--story_req is a num of the required story_beat, if 0 then doesn't matter
--set_story sets the story beat
	add(text_data,{x+y*128,false,order,text_end,set_selfswitch,false,switch,story_req,set_story,text})
end

function get_text(x,y)
--search texts for x and y
	local index=x+y*128
	local exists=exists_in(text_data,index)
	
	--does something exist on this tile?
	if exists then
		exists+=next_text
		local index,read,order,text_end,set_self,self,switch,story_req,set_story,text=unpack(text_data[exists])
		local checked=text_check(read,text_end,switch,story_req,set_story)
		
		--show text if not read yet
		if checked then
			--update read
			text_data[exists][2]=true
			--update selfswitch as needed
			if set_self then
				text_data[exists][6]=true
			end
			--send text
			return text
		else
			return nil
		end
	else
		--nothing was found for this tile
		return nil
	end
end

function get_npc_dialogue(npc)
	local line_index=first_available_dialogue(npc)
	local empty=is_empty(npc.dialogue)
	
	--does this npc have dialogue?
	if empty then
		return nil
	else
		local npcid,read,order,text_end,set_self,self,switch,story_req,set_story,text,face=unpack(npc.dialogue[line_index])
		local checked=text_check(read,text_end,switch,story_req,set_story)
		
		--show text if not read yet
		if checked and ended==false then
			--update read
			npc.dialogue[line_index][2]=true
			--update selfswitch as needed
			if set_self then
				npc.dialogue[line_index][6]=true
			end
			if text_end then
				ended=true
			end
			--send text and face
			return text,face
		else
			ended=false
			return nil
		end
	end	
end

function text_check(read,text_end,switch,story_req,set_story)
	local switch_exists=exists_in(switches,switch)
	--==checks==	
	--check switches
	if switch_exists then
		if switches[switch_exists][2]==false then
			return nil
		end
	end
	--check story req
	if story_req~=0 and story_req>story_beat then
		return nil
	end
	--show text if not read yet
	if read then
			return nil
	end
	--==passes==
	--update story beat as needed
	if story_beat<set_story then
		story_beat=set_story
	end
	--iterate if needed
	if text_end then
		next_text=0
		--setup cleaner
		cleaned_reads=false
	else
		next_text+=1
	end
	return true
end

function clean_reads()
--if selfswitch is false,then 
--update reads set to true from
--interactions
	for i=1,#text_data do
		if text_data[i][6]==false and text_data[i][2] then
			text_data[i][2]=false
		end
	end
	for n in all(npc_data) do
		for i=1,#n.dialogue do
			if n.dialogue[i][6]==false and n.dialogue[i][2] then
				n.dialogue[i][2]=false
			end
		end
	end
	cleaned_reads=true
end

function first_available_dialogue(npc)
	local n=#npc.dialogue
	
	for i=1,n do
		if npc.dialogue[i][2]==false and npc.dialogue[i][6]==false then
			return i
		end
	end
	return n
end

function add_cutscene(map_num,seq,switch,obj,action,key,dest,frames,text)
--add code
end

function get_cutscene()
--add code
end

function run_cutscene()
-- parse instructions and 
-- create async func like below
-- possible actions: 
-- wait,move,text,battle,animate

--	async(function()
--		move(p,"x",64)
--  wait(30)
--		move(p,"y",32)
--	end)
end

-->8
--battlesystem code

function init_battle()
	--game states
	battle_state={
		player_turn=1,
		enemy_turn=2,
		win=3,
		lose=4
	}
	--battle test data
	battle={
		state=1,
		enemy={hp=15,maxhp=15,atk=3,name="slime"},
		message="your turn!",
		battle_select=1, --1=attack,2=heal 
		anim_timer = 0
	}
	--setup main functions
	_update = update_battle 
	_draw = draw_battle
end

function update_battle()
	battle.anim_timer -= 1
	
	if battle.state==battle_state.player_turn then
		--move select
		if btnp(2) then battle.battle_select=1 end
		if btnp(3) then battle.battle_select=2 end
		--confirm action
		if btnp(4) and battle.anim_timer<=0 then
			if battle.battle_select == 1 then
				--attack
				local dmg=p.atk+flr(rnd(3))
				battle.enemy.hp-=dmg
				battle.message="you hit for "..dmg.."!"
				battle.anim_timer=30
				battle.state=battle_state.enemy_turn
			elseif battle.battle_select==2 then
				--heal
				local heal=4+flr(rnd(4))
				p.hp=min(p.hp+heal,p.maxhp)
				battle.message="healed "..heal.." hp!"
				battle.anim_timer=30
				battle.state=battle_state.enemy_turn
			end
			--check win
			if battle.enemy.hp<=0then
				battle.enemy.hp=0
				battle.state=battle_state.win
				battle.message="you won!"
				slime_defeated=true
				battle.anim_timer=60
				return
			end
		end
	elseif battle.state==battle_state.enemy_turn then
		--wait for animation, then enemy acts
		if battle.anim_timer<=0 then
			local dmg=battle.enemy.atk+flr(rnd(3))
			p.hp-=dmg
			battle.message=battle.enemy.name.." hits for "..dmg.."!"
			battle.anim_timer=30
			battle.state=battle_state.player_turn
			
			--check lose
			if p.hp<=0 then
				p.hp=0
				battle.state=battle_state.lose
				battle.message="you lost..."
			end
		end
	else
		--go back to the game
		if battle.anim_timer<=0 then
			_update=update_game 
		 _draw=draw_game					
		end
	end
end

function draw_battle()
	cls()
	--screen
	rectfill(60,10,100,50,3)
	spr(166,74,20)
	--enemy
	print(battle.enemy.name,60,55,7)
	draw_hp_bar(60,62,battle.enemy.hp,battle.enemy.maxhp,8)
	--player
	print("????",4,80,7)
	draw_hp_bar(4,87,p.hp,p.maxhp,11)
	--message box
	rectfill(0,96,127,127,0)
	rect(0,96,127,127,7)
	print(battle.message,4,100,7)
	--action menu (player turn only)
	if battle.state==battle_state.player_turn then
		print((battle.battle_select==1 and ">" or " ").."attack",4,110,7)
		print((battle.battle_select==2 and ">" or " ").."heal",4,118,7) 
	end
	
	--win/lose overlay
	if battle.state==battle_state.win or battle.state==battle_state.lose then
		local col=battle.state==battle_state.win and 11 or 8
		print(battle.message,44,60,col)
	end
end

function draw_hp_bar(x,y,hp,maxhp,col)
	local w=40
	rect(x,y,x+w,y+4,7)
	local fill=flr((hp/maxhp)*w)
	rectfill(x+1,y+1,x+fill,y+3,col)
	print(hp.."/"..maxhp,x+w+2,y,7)
end
__gfx__
000000000dd66600000000004444444433344454335d5dd333333333335ddd536644446666444466a782287a66666666ddbbbb333dddbb3d3333333333377333
000000000dd66607000000004ffffff133444544335ddd5333333333335d5dd36647746666cccc66799aa997666666663bdddbddddbbddb33337733363377337
007007000d111607000000004f1ff1f13444544433dd5d5355d555d55d5d5d536686686666cccc6689aaaa98665666663bbbbd133bbbdbdd3337733336666773
000770000dd16607000000004f1f1ff14f454445335d5d53dddddddddddddd536688886666cccc662aa77aa266666566ddbbdd133bddb1d33366633333373333
000770000add6907000000004ffffff1f4f4f454335d5dd3555d555d555d55d36688886666cccc662aa77aa24666666433dd11dd33db11333607073334777433
0070070007a9996100000000411111113f5f4f44335ddd53ddddddddddddddd36688886666c66c6689aaaa9844444444333dd33ddd34ddd33461047334010433
000000000a9dd6010000000033341333f4f5f44333dd5d535d555d555d555d536688886666477466799aa997444444443dd42dd333dd233d3344443333444433
0000000099d0d00000000000333410033f5f4433335d5d53ddddddddddddddd36644446666444466a782287a44444444d34422333d4422333334433333344333
33333333333333333311133333c33333333333e33399993333bbbb3333333333333333336666666622a222a222a262a233333933339333334444444462466666
3333333333b33333315551333cac333333333b3b399999933bbbbbb33bbbbbb3333333336666566622a222a222a767a233933993399333931144444444466666
333333333b3b33331556551333c33c333e333333399999833bbbbb13bebbbbeb3b333b33666556662a222a222426662439939a9339a939a34444444414456666
33333333333333b3156555133333cac3b3b33333399998833bbbb113b2bbbb2b33b3b331665555662a222a222a44444299a9aaa93aa939a94444445444466666
3333333333333b3b1555552133333c333333e3333398883333b11133bbbbebbbb3bbbb136651156622a222a222a222a29aaaa7a99a7aa7a94444444444466666
33333333333b333312555521333c3333333b3b333334233333342333bbeb2bb13bbbbb136654456622a222a222a222a2977a77799777a7794444444444466666
3333333333b3b3333155221333cac333333333e33334233333342333bb2bbb113bbbb113665555662a222a222a222a2234444449944444431144444414666666
333333333333333333333333333c333333333b3b33442233334422333bbb111334343423665665662a222a222a222a2235555553355555534444444446666666
11111111111c11111111111111111131111111111111333333331111344444433333333344444444000000000000000044666644446666444a4444a44a4aa4a4
111111111cc1c111115551111111133c111111111111113333111111334444433355533344444444000000000000000046555d6446555d644a4444a415199151
11111111111111c115565511111133c1111111111111111331111111334444435544453344444444000000000000000046cccc644655d5644a4444a411111111
111111111111cc1c156555111311cc11111ccc111111111331111111334444454444445544444444000000000000000046cccc6446cccc644a4444a411111111
111111111111111115555521c33111111cc111c1111111111111111133444444444444444444444400000000000000004d6666544d666654aaa99aaa15111151
1111111111cc1111c255552c1c33111111111111111111111111111135444444444444444444444400000000000000004dd5d5144dd5d514191991914a4444a4
11111111cc11c1111c5522c111cc1111111111111111111111111111344444444444444444444444000000000000000044dd554444dd55444a4444a44a4444a4
111111111111111111cccc1111111111111111111111111111111111344444444444444444444444000000000000000044d5d14444d5d1444a4444a44a4444a4
6666666666666666656665666664666676777677777777779999999933444444444444443444444434444443000000000000000000000000333233233bb2bb2b
66666666666666665555555566666666666666667f777777994999993344444444444444334444443344444300000000000000000000000033232332bb2b2bb2
666666666656666666656665666666567776777677777777999999493344444444444444334444443544444300000000000000000000000032333332b2b333b2
6666666666666566555555556666666666666666777777f7944499993344444444444444334444445444444500000000000000000000000032333323b2b3bb2b
6666666666666666656665666666666676777677777777779944499935444444444444443344444444444444000000000000000000000000332323233b2b2b2b
6666666666666666555555556656669666666666777777779999949934444444344444443544444444444444000000000000000000000000332332333b2bb2b3
6666666666665666666566656666666677767776777f777799499999344433443333334434444444444444440000000000000000000000003332333333b2bb33
666666666666666655555555666666666666666677777777999999493333333333333333344444444444444400000000000000000000000033332333333b2b33
0005555555555555dd66655555555555000555557070755555555555000000000000000000000000000000000000000000000000000000000000000000000000
0557777777777777dd66699999999999055999997777722222222222000000000000000000000000000000000000000000000000000000000000000000000000
0575555555555555d111655555555555059555557272755555555555000000000000000000000000000000000000000000000000000000000000000000000000
5755111111111111dd16611111111111595511115777111111111111000000000000000000000000000000000000000000000000000000000000000000000000
57511111111111115dd6111111111111595111115251111111111111000000000000000000000000000000000000000000000000000000000000000000000000
57511111111111115951111111111111595111115251111111111111000000000000000000000000000000000000000000000000000000000000000000000000
57511111111111115951111111111111595111115251111111111111000000000000000000000000000000000000000000000000000000000000000000000000
57511111111111115951111111111111595111115251111111111111000000000000000000000000000000000000000000000000000000000000000000000000
575111111111111159511111dd666555000555555251111166666555000000000000000000000000000000000000000000000000000000000000000000000000
575111111111111159511111dd66677705522222525111116b6b6777000000000000000000000000000000000000000000000000000000000000000000000000
575111111111111159511111d1116555052555555251111166666555000000000000000000000000000000000000000000000000000000000000000000000000
575111111111111159511111dd166111525511115251111156661111000000000000000000000000000000000000000000000000000000000000000000000000
5751111111111111595111115dd61111525111115251111157511111000000000000000000000000000000000000000000000000000000000000000000000000
57511111111111115951111157511111525111115251111157511111000000000000000000000000000000000000000000000000000000000000000000000000
57511111111111115951111157511111525111115251111157511111000000000000000000000000000000000000000000000000000000000000000000000000
57511111111111115951111157511111525111115251111157511111000000000000000000000000000000000000000000000000000000000000000000000000
03555555022555554404455522225555000000000000000000000000000000000000000000000000000000000000000000000000000000000000000000000000
0337777702f7777742024777f22f7777000000000000000000000000000000000000000000000000000000000000000000000000000000000000000000000000
3333555522f5555528882555ffff5555000000000000000000000000000000000000000000000000000000000000000000000000000000000000000000000000
4ff4111122221111898981114ff4f111000000000000000000000000000000000000000000000000000000000000000000000000000000000000000000000000
54411111228811112888211142242111777777770000000000000000000000000000000000000000000000000000000000000000000000000000000000000000
5751111157511111528211114444f111077777700000000000000000000000000000000000000000000000000000000000000000000000000000000000000000
57511111575111115888111157511111007777000000000000000000000000000000000000000000000000000000000000000000000000000000000000000000
57511111575111115751111157511111000770000000000000000000000000000000000000000000000000000000000000000000000000000000000000000000
00000000000000000000000000000000000000000000000000000000000000000000000000000000000000000000000000000000000000000000000000000000
00000000000000000000000000000000000000000000000000000000000000000000000000000000000000000000000000000000000000000000000000000000
00000000000000000000000000000000000000000000000000000000000000000000000000000000000000000000000000000000000000000000000000000000
00000000000000000000000000000000000000000000000000000000000000000000000000000000000000000000000000000000000000000000000000000000
00000000000000000000000000000000000000000000000000000000000000000000000000000000000000000000000000000000000000000000000000000000
00000000000000000000000000000000000000000000000000000000000000000000000000000000000000000000000000000000000000000000000000000000
00000000000000000000000000000000000000000000000000000000000000000000000000000000000000000000000000000000000000000000000000000000
00000000000000000000000000000000000000000000000000000000000000000000000000000000000000000000000000000000000000000000000000000000
0004f0000001100000044000000aa000000000000000000000000000000000000003f00400066000000220040008600600086006000d6006000d600600000000
000ff000000440000004f00000aaf000000000000000000000000000000000000003f7040066f0000002f004008df006008d4006000df006000d400600000000
00222000009990000044f000000af000000000000000000000322000000aa000003330040006f0000022f0040085500600855006001110050011100500000000
002222f0009999400042e0000001c00000099000000110000232200000aaaa000033333f000530000022288f005566f500556645001166f50011664500000000
0022f000009940000002200000011000000ff00000044000022440000a0ff0a000033f040005500000228f04055d6005055d6005011d6005011d600500000000
0055500000ddd00000022f0000011f0000fccf00004aa4000043340000feef000003300400055f000028800405ddd00005ddd00001ddd00501ddd00500000000
0050500000d0d0000022ee000011cc000005500000055000000220000002200000333304005533000028880405d0d00005d0d00001d0d00501d0d00500000000
0050500000d0d0000222eee00111ccc00005050000050500000202000002020003333330055533300228888050d0d00050d0d00010d0d00010d0d00000000000
00000000000000000000000000000000000000000000000000000000000000000000000000000000000000000000000000000000000000000000000000000000
00000000000000000000000000000000000000000000000000000000000000000000000000000000000000000000000000000000000000000000000000000000
00000000000000000000000000000000000000000000000000000000000000000000000000000000000000000000000000000000000000000000000000000000
00000000000000000000000000000000000000000000000000000000000000000000000000000000000000000000000000000000000000000000000000000000
00000000000000000000000000000000000000000000000000000000000000000000000000000000000000000000000000000000000000000000000000000000
00000000000000000000000000000000000000000000000000000000000000000000000000000000000000000000000000000000000000000000000000000000
00000000000000000000000000000000000000000000000000000000000000000000000000000000000000000000000000000000000000000000000000000000
00000000000000000000000000000000000000000000000000000000000000000000000000000000000000000000000000000000000000000000000000000000
00077000000330000002220000054400d000000d0004300000000000000110000000000000000000000000000000000000000000000000000707070000000000
0007700600033300000f2f005004450550d00d050003300000000000000111000000000000000000000000000000000000000000000000000777770600000000
0066600600434000022444ff445444545505505500222000000c0000004140000000000000000000000000000000000000000000000000000777770600000000
06070706003434330244444f44445444555555550022223000d7c000001414110000000000000000000000000000000000000000000000000727270600000000
60777075004443060f04440f4404440555055055002223000d7ccc00004441060000000000000000000000000000000000000000000000000177710600000000
0006000503555600000555005505450450055005005550000c1c1c00015556000000000000000000000000000000000000000000000000000111115200000000
0060600033505000000f0f0000040400d055550d005050000dcccd00115050000000000000000000000000000000000000000000000000000115550200000000
0060600030303000000f0f0000050500005005000050500000000000101010000000000000000000000000000000000000000000000000001150500000000000
0000000000000000000000000000000000000000000000000000000000000000000000000000000000000000000000000000000000000000000aa000000aa000
000000000000000000000000000000000000000000000000000000000000000000000000000000000000000000000000000000000000000000aaf00000aaf000
000000000000000000000000000000000000000000000000000000000000000000000000000000000000000000000000000000000000000010aaf00070aaf000
000000000000000000000000000000000000000000000000000000000000000000000000000000000000000000000000000000000000000011a6700077a67000
0000000000000000000000000000000000000000000000000000000000000000000000000000000000000000000000000000000000000000111666f0777666f0
000000000000000000000000000000000000000000000000000000000000000000000000000000000000000000000000000000000000000011066f0077066f00
00000000000000000000000000000000000000000000000000000000000000000000000000000000000000000000000000000000000000001006700070067000
00000000000000000000000000000000000000000000000000000000000000000000000000000000000000000000000000000000000000000066770000667700
05440000000044500544000000004450000000000000000000000000000000000000000000000000000000000000000000000000000000000000000000000000
05400000000004500540000000000450000000000000000000000000000000000000000000000000000000000000000000000000000000000000000000000000
00540000000045000054000000004500000000222200000000000000000000000000000000000000000000000000000000000000000000000000000000000000
00544000000445000054400000044500000000f22f00000000000000000000000000000000000000000000000000000000000000000000000000000000000000
00055420024550000005542002455000000000ffff00000000000000000000000000000000000000000000000000000000000000000000000000000000000000
0000228228220000000022822822000000022f4ff4f2200000000000000000000000000000000000000000000000000000000000000000000000000000000000
02202288882202200220226666220220002f22422422f24000000000000000000000000000000000000000000000000000000000000000000000000000000000
08829528825928800882826226282880022ff444444ffff000000000c00000000000000000000000000000000000000000000000000000000000000000000000
002899288299820000282629226282000ff0444444440ff00000000dcc0000000000000000000000000000000000000000000000000000000000000000000000
00288288882882000028262a926282000ff0044444400ff0000000d7ccc000000000000000000000000000000000000000000000000000000000000000000000
000288888888200000022299a9222000000004444440044000000d7ccccc00000000000000000000000000000000000000000000000000000000000000000000
00002288882200000000229a9a220000000005555550044000000cc0c0cc00000000000000000000000000000000000000000000000000000000000000000000
00002828828200000000299aa9a20000000005555550044000000dcccccd00000000000000000000000000000000000000000000000000000000000000000000
0000028888200000000a09aaa9909000000002f002f0454400000000000000000000000000000000000000000000000000000000000000000000000000000000
00000028820000000000099a99a00000000002200f20445400000000000000000000000000000000000000000000000000000000000000000000000000000000
000000022000000000909a999a990a0000000ff00ff0044000000000000000000000000000000000000000000000000000000000000000000000000000000000
00000000000000000000000000000000000000000000000000000000000000000000000000000000000000000000000000000000000000000000000000000000
00000000000000000000000000000000000000000000000000000000000000000000000000000000000000000000000000000000000000000000000000000000
0000000000000000000000000000000000000000000000000000000000000000000000000000000000000000000000000000000000000000000c000000000000
000000000000000000000000000000000000000000000000000000000000000000000000000000000000000000000000000000000000000000d7c00000000000
00000000000000000000000000000000000000000000000000000000000000000000000000000000000000000000000000000000000000000d7ccc0000000000
00000000000000000000000000000000000000000000000000000000000000000000000000000000000000000000000000000000000000000c1c1c0000000000
00000000000000000000000000000000000000000000000000000000000000000000000000000000000000000000000000000000000000000dcccd0000000000
__gff__
0000000000000000000000000000000000000000000000000000000000000400000000000000000000000000000000000000000000000000000000000000000000000000000000000000000000000000000000000000000000000000000000000000000000000000000000000000000000000000000000000000000000000000
0000000000000000000000000000000000000000000000000000000000000000000000000000000000000000000000000000000000000000000000000000000000000000000000000000000000000000000000000000000000000000000000000000000000000000000000000000000000000000000000000000000000000000
__map__
3434343434043232323232161616051610101010101010102020222020202020000000000000000000000000000000000000000000000000000000000000000000000000000000000000000000000000000000000000000000000000000000000000000000000000000000000000000000000000000000000000000000000000
34350a3534043208331932101610052e10121010101020202020202020212020000000000000000000000000000000000000000000000000000000000000000000000000000000000000000000000000000000000000000000000000000000000000000000000000000000000000000000000000000000000000000000000000
340b1b0b34103233333332101010051010101010202022202021202020201010000000000000000000000000000000000000000000000000000000000000000000000000000000000000000000000000000000000000000000000000000000000000000000000000000000000000000000000000000000000000000000000000
340b1a0b34103233333332101010051010102020202020202020202010101010000000000000000000000000000000000000000000000000000000000000000000000000000000000000000000000000000000000000000000000000000000000000000000000000000000000000000000000000000000000000000000000000
34341a3434103232333232101016051020202020202020202022201010101110000000000000000000000000000000000000000000000000000000000000000000000000000000000000000000000000000000000000000000000000000000000000000000000000000000000000000000000000000000000000000000000000
1717271717101413271413141010051020212020202021201010101012101010000000000000000000000000000000000000000000000000000000000000000000000000000000000000000000000000000000000000000000000000000000000000000000000000000000000000000000000000000000000000000000000000
10102728282828283a2828131417051020202020201010101010101010101010000000000000000000000000000000000000000000000000000000000000000000000000000000000000000000000000000000000000000000000000000000000000000000000000000000000000000000000000000000000000000000000000
04043717171039292c2929323232051020201010101010111010101011101010000000000000000000000000000000000000000000000000000000000000000000000000000000000000000000000000000000000000000000000000000000000000000000000000000000000000000000000000000000000000000000000000
3232313232132929292929313132051010101010111010101010101010101010000000000000000000000000000000000000000000000000000000000000000000000000000000000000000000000000000000000000000000000000000000000000000000000000000000000000000000000000000000000000000000000000
3231313119323829292932313132051010101010101010101010101010101010000000000000000000000000000000000000000000000000000000000000000000000000000000000000000000000000000000000000000000000000000000000000000000000000000000000000000000000000000000000000000000000000
3231313131321039292932310932051010101010101012101010101012101010000000000000000000000000000000000000000000000000000000000000000000000000000000000000000000000000000000000000000000000000000000000000000000000000000000000000000000000000000000000000000000000000
3209313131321439292932323232051110101010101010101010101010101010000000000000000000000000000000000000000000000000000000000000000000000000000000000000000000000000000000000000000000000000000000000000000000000000000000000000000000000000000000000000000000000000
3232323232321039292910100404051010101010101010101110101010101010000000000000000000000000000000000000000000000000000000000000000000000000000000000000000000000000000000000000000000000000000000000000000000000000000000000000000000000000000000000000000000000000
0606060606060629292906060606071010101110101010101010101010101210000000000000000000000000000000000000000000000000000000000000000000000000000000000000000000000000000000000000000000000000000000000000000000000000000000000000000000000000000000000000000000000000
10101c101110102929291c101010101010101010101010101012101010111010000000000000000000000000000000000000000000000000000000000000000000000000000000000000000000000000000000000000000000000000000000000000000000000000000000000000000000000000000000000000000000000000
10101010101c1029292910101110161610101010101010101010101011101010000000000000000000000000000000000000000000000000000000000000000000000000000000000000000000000000000000000000000000000000000000000000000000000000000000000000000000000000000000000000000000000000
